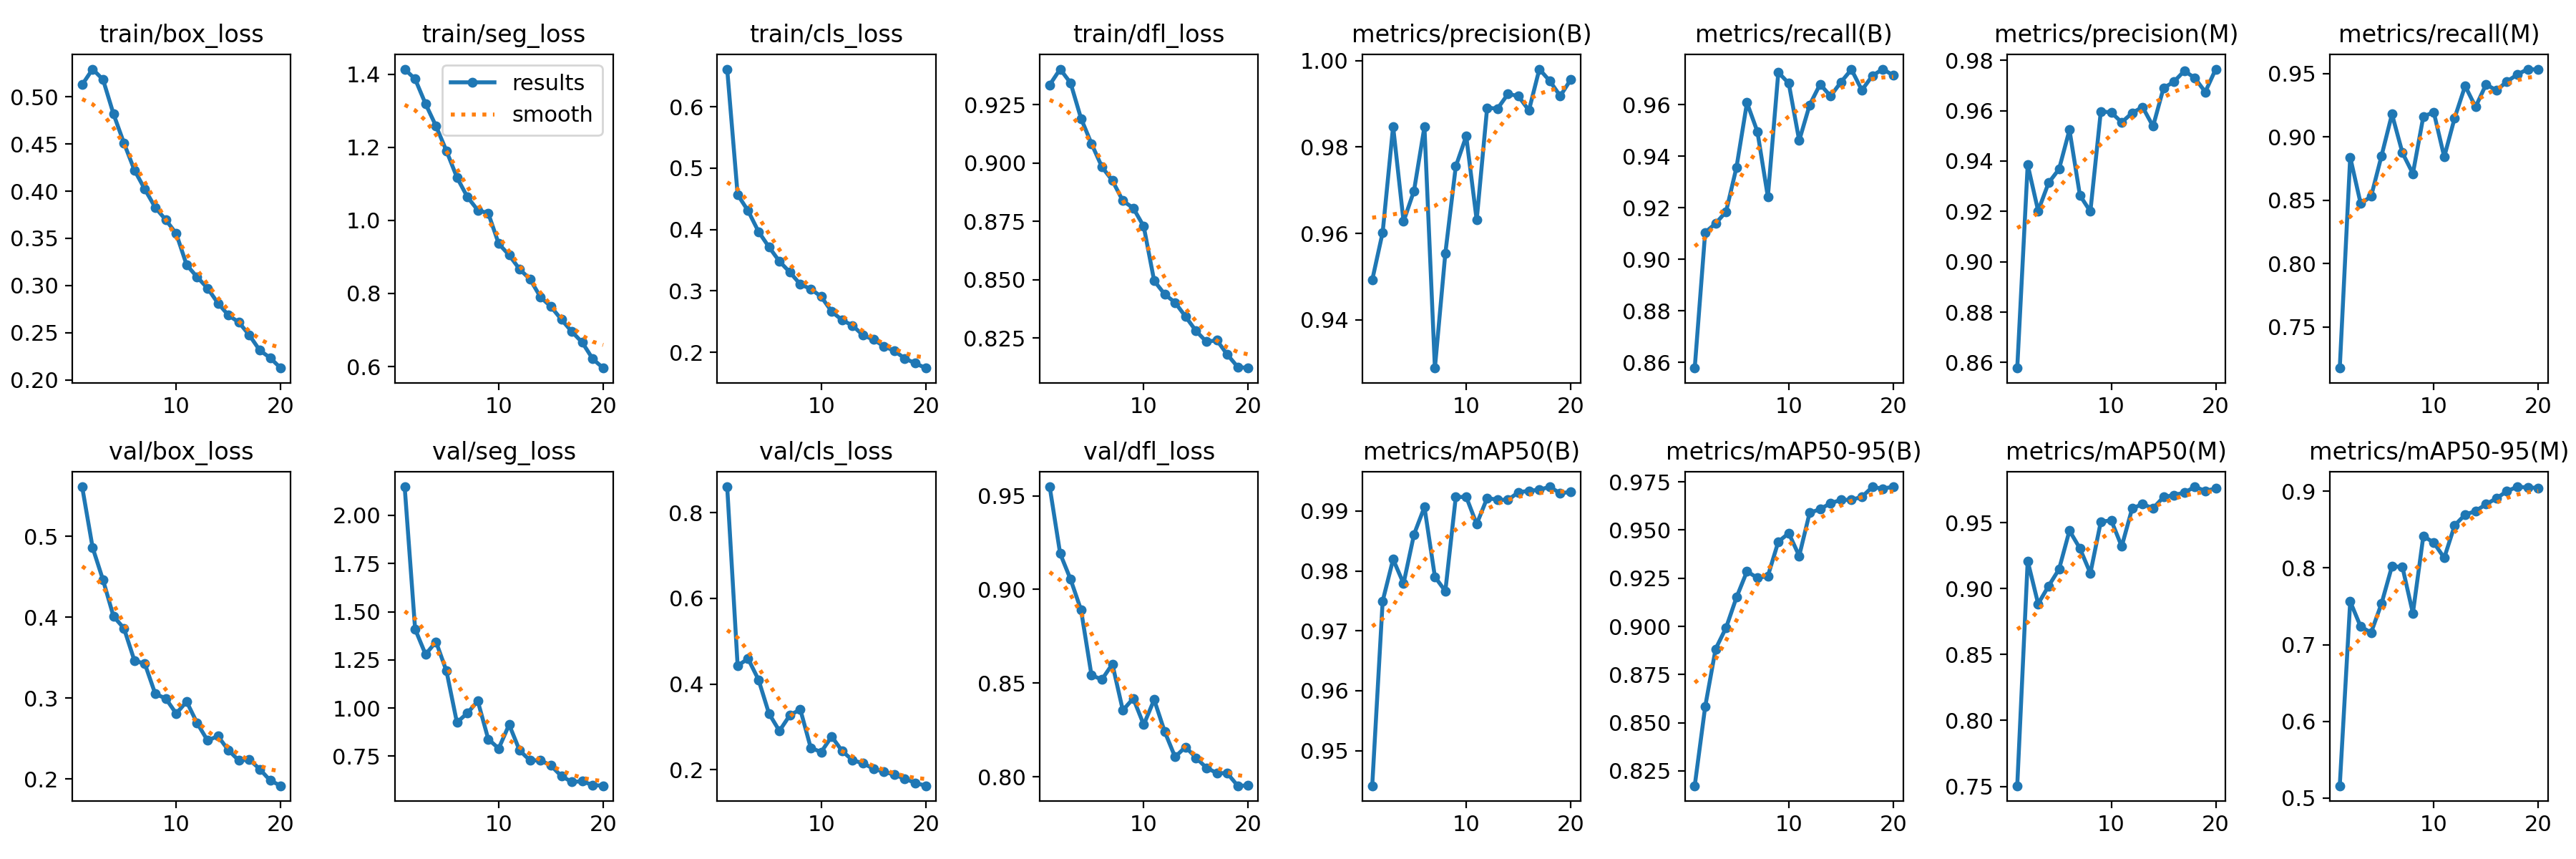

The file beside this chart, header and first rows:
epoch, time, train/box_loss, train/seg_loss, train/cls_loss, train/dfl_loss, metrics/precision(B), metrics/recall(B), metrics/mAP50(B), metrics/mAP50-95(B), metrics/precision(M), metrics/recall(M), metrics/mAP50(M), metrics/mAP50-95(M), val/box_loss, val/seg_loss, val/cls_loss, val/dfl_loss, lr/pg0, lr/pg1, lr/pg2
1, 181.2, 0.5128, 1.414, 0.6613, 0.9335, 0.9492, 0.8579, 0.9442, 0.8172, 0.8578, 0.7176, 0.7505, 0.5159, 0.5613, 2.148, 0.8602, 0.9548, 0.0006641, 0.0006641, 0.0006641
2, 344, 0.5293, 1.387, 0.4568, 0.9403, 0.9602, 0.9104, 0.975, 0.8583, 0.9385, 0.884, 0.9211, 0.7563, 0.4861, 1.409, 0.4426, 0.9192, 0.001265, 0.001265, 0.001265
3, 505.6, 0.5182, 1.318, 0.4306, 0.9343, 0.9848, 0.9139, 0.9819, 0.8883, 0.9202, 0.8474, 0.8885, 0.7234, 0.4459, 1.278, 0.4591, 0.9054, 0.0018, 0.0018, 0.0018
4, 666.8, 0.4818, 1.258, 0.3966, 0.9191, 0.9628, 0.9185, 0.9779, 0.8993, 0.9313, 0.853, 0.902, 0.7157, 0.401, 1.344, 0.4098, 0.8891, 0.001703, 0.001703, 0.001703
5, 828, 0.451, 1.19, 0.3716, 0.9083, 0.9699, 0.9357, 0.9861, 0.9151, 0.9368, 0.8852, 0.9148, 0.7537, 0.3862, 1.192, 0.3311, 0.8542, 0.001604, 0.001604, 0.001604
6, 989.1, 0.4224, 1.118, 0.3482, 0.8984, 0.9847, 0.9607, 0.9907, 0.9286, 0.9524, 0.918, 0.9441, 0.8024, 0.3464, 0.9252, 0.2904, 0.8519, 0.001505, 0.001505, 0.001505
7, 1150, 0.402, 1.064, 0.3306, 0.8925, 0.9288, 0.9495, 0.979, 0.9252, 0.9264, 0.8875, 0.9306, 0.8012, 0.3423, 0.9735, 0.3272, 0.8602, 0.001406, 0.001406, 0.001406
8, 1312, 0.3826, 1.028, 0.3108, 0.8839, 0.9554, 0.9242, 0.9766, 0.9261, 0.92, 0.871, 0.9117, 0.7409, 0.305, 1.036, 0.3405, 0.8355, 0.001307, 0.001307, 0.001307
9, 1473, 0.3697, 1.02, 0.3033, 0.8807, 0.9755, 0.9725, 0.9923, 0.9439, 0.9597, 0.9162, 0.9509, 0.8417, 0.2995, 0.8387, 0.2508, 0.8418, 0.001208, 0.001208, 0.001208
10, 1634, 0.3551, 0.9361, 0.2907, 0.8729, 0.9825, 0.9682, 0.9923, 0.9484, 0.9593, 0.9195, 0.9518, 0.833, 0.2807, 0.79, 0.2412, 0.8278, 0.001109, 0.001109, 0.001109
11, 1820, 0.3218, 0.905, 0.2666, 0.8495, 0.9631, 0.946, 0.9878, 0.9366, 0.9553, 0.8842, 0.9321, 0.8132, 0.2955, 0.9138, 0.2776, 0.8411, 0.00101, 0.00101, 0.00101
12, 1978, 0.3091, 0.8664, 0.2526, 0.8438, 0.9891, 0.9598, 0.9922, 0.9589, 0.9591, 0.9151, 0.9609, 0.8556, 0.2691, 0.78, 0.2435, 0.8242, 0.000911, 0.000911, 0.000911
13, 2136, 0.2972, 0.8391, 0.2438, 0.8402, 0.9889, 0.9678, 0.9919, 0.9608, 0.9614, 0.9403, 0.9642, 0.8696, 0.2475, 0.7276, 0.2221, 0.8106, 0.000812, 0.000812, 0.000812
14, 2295, 0.2813, 0.7902, 0.2278, 0.8343, 0.9923, 0.9633, 0.9919, 0.964, 0.9538, 0.9237, 0.961, 0.8741, 0.2528, 0.7287, 0.215, 0.8159, 0.000713, 0.000713, 0.000713
15, 2453, 0.2685, 0.764, 0.221, 0.8281, 0.9918, 0.9687, 0.9931, 0.9656, 0.9689, 0.9415, 0.9695, 0.8832, 0.2354, 0.7014, 0.2023, 0.8102, 0.000614, 0.000614, 0.000614
16, 2611, 0.2611, 0.729, 0.2099, 0.8234, 0.9885, 0.9736, 0.9934, 0.9657, 0.9715, 0.9368, 0.9711, 0.8908, 0.2226, 0.6466, 0.1951, 0.8048, 0.000515, 0.000515, 0.000515
17, 2770, 0.2475, 0.6957, 0.2026, 0.8241, 0.998, 0.9656, 0.9936, 0.9672, 0.9758, 0.9437, 0.9729, 0.9002, 0.224, 0.6165, 0.1885, 0.802, 0.000416, 0.000416, 0.000416
18, 2928, 0.2314, 0.6661, 0.19, 0.8179, 0.9953, 0.9711, 0.994, 0.9723, 0.9729, 0.9494, 0.9774, 0.9059, 0.212, 0.6197, 0.1787, 0.8018, 0.000317, 0.000317, 0.000317
19, 3086, 0.2233, 0.6211, 0.1824, 0.8126, 0.9918, 0.9737, 0.9929, 0.9715, 0.9674, 0.9536, 0.9742, 0.905, 0.198, 0.6001, 0.1693, 0.7952, 0.000218, 0.000218, 0.000218
20, 3247, 0.2125, 0.596, 0.1745, 0.8121, 0.9956, 0.9713, 0.9932, 0.9725, 0.9765, 0.9532, 0.9761, 0.9044, 0.1915, 0.5966, 0.1625, 0.7953, 0.000119, 0.000119, 0.000119
